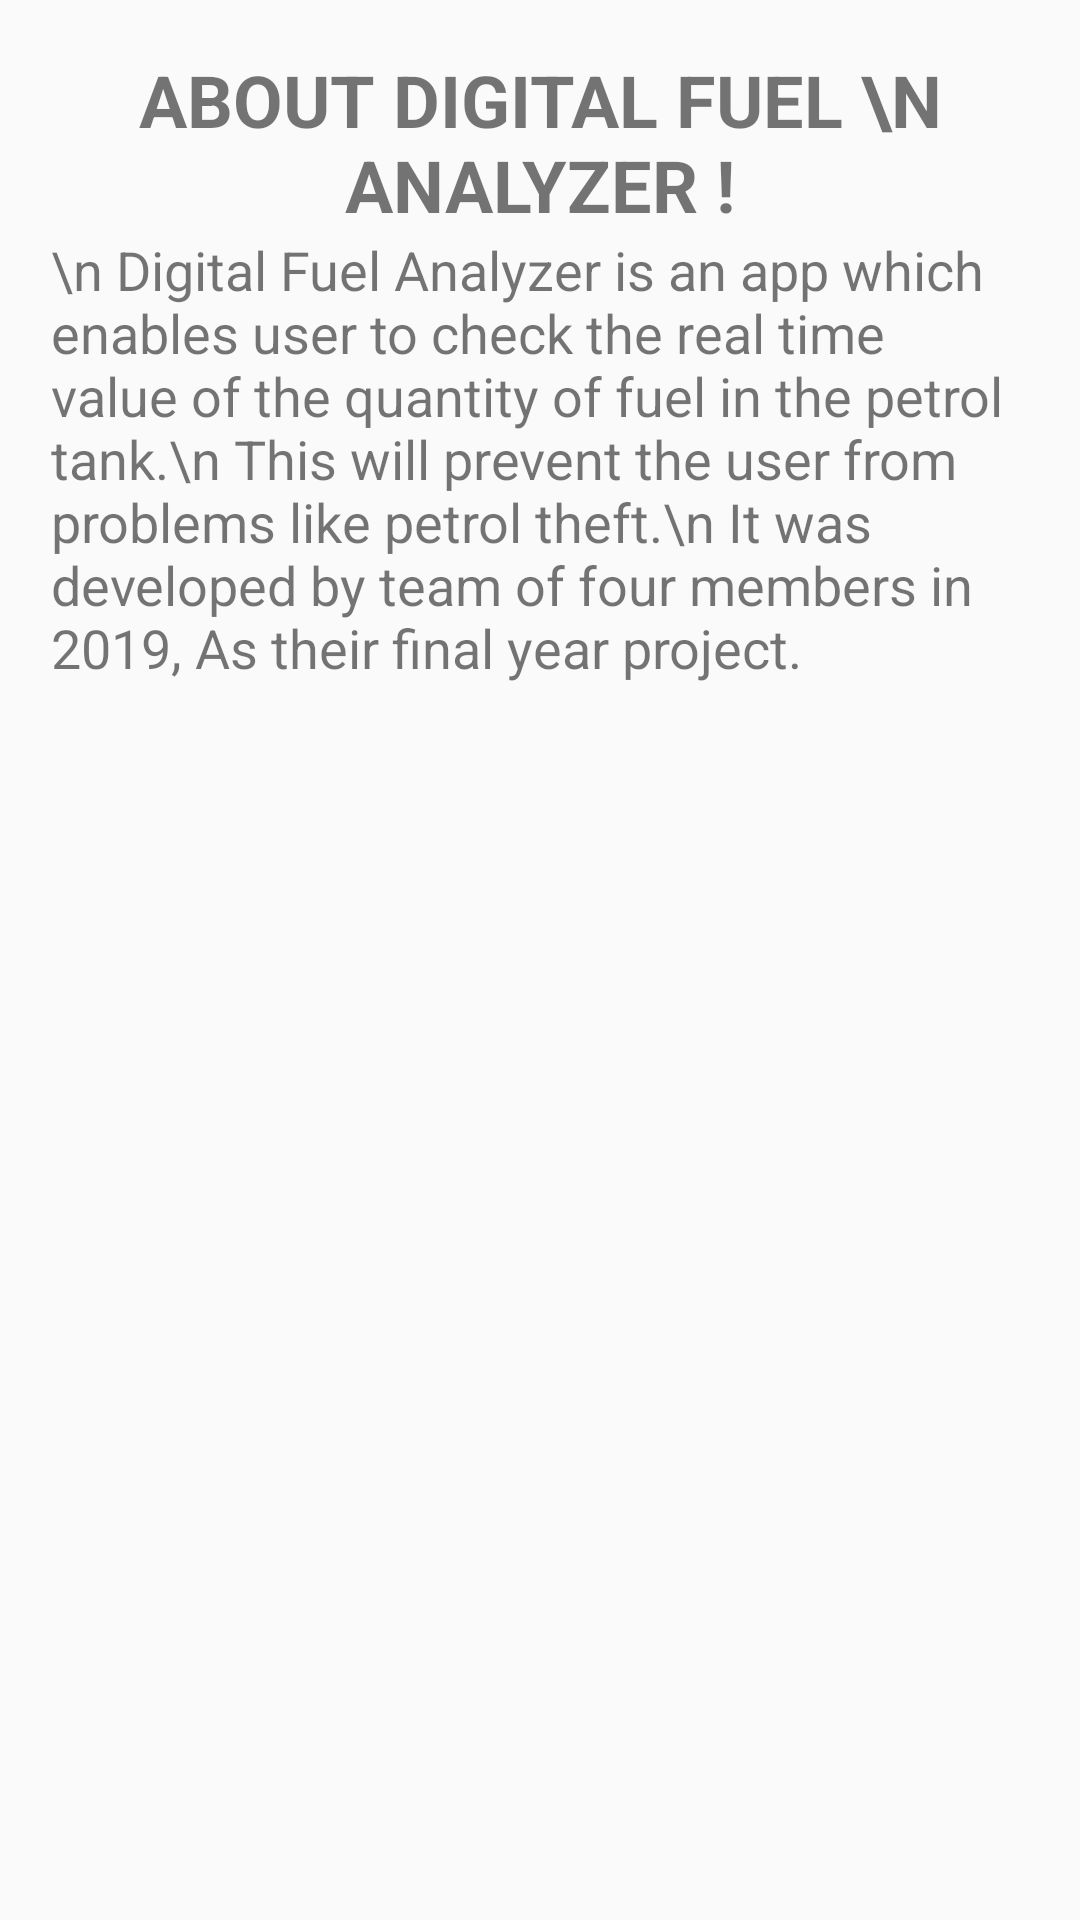

Write the Android layout XML for this screen, with the resource values it uses.
<!-- AndroidManifest.xml: application theme AppTheme -->
<!-- res/layout/activity_info.xml -->
<?xml version="1.0" encoding="utf-8"?>
<android.support.constraint.ConstraintLayout xmlns:android="http://schemas.android.com/apk/res/android"
    xmlns:tools="http://schemas.android.com/tools"
    android:layout_width="match_parent"
    android:layout_height="match_parent"
    >
    <RelativeLayout
        android:layout_width="match_parent"
        android:layout_height="match_parent"
        android:padding="7dp">

        <ScrollView
            android:layout_width="match_parent"
            android:layout_height="match_parent">

            <LinearLayout
                android:layout_width="match_parent"
                android:layout_height="wrap_content"
                android:orientation="vertical"
                android:padding="10dp">

                <TextView
                    android:id="@+id/textView9"
                    android:layout_width="match_parent"
                    android:layout_height="wrap_content"
                    android:text="About Digital Fuel \n Analyzer !"
                    android:textAlignment="center"
                    android:textAllCaps="true"
                    android:textSize="24sp"
                    android:textStyle="bold" />

                <TextView
                    android:id="@+id/textView10"
                    android:layout_width="match_parent"
                    android:layout_height="wrap_content"
                    android:text="\n Digital Fuel Analyzer is an app which enables user to check the real time value of the quantity of fuel in the petrol tank.\n This will prevent the user from problems like petrol theft.\n It was developed by team of four members in 2019, As their final year project. "
                    android:textSize="18sp" />


            </LinearLayout>
        </ScrollView>

    </RelativeLayout>

</android.support.constraint.ConstraintLayout>
<!-- resources referenced by this layout -->
<resources>
  <style name="AppTheme" parent="Theme.AppCompat.Light.DarkActionBar">
          <item name="colorPrimary">#d32f2f</item>
          <item name="colorAccent">#ff6659</item>
          <item name="colorPrimaryDark">#9a0007</item>
      </style>
</resources>
